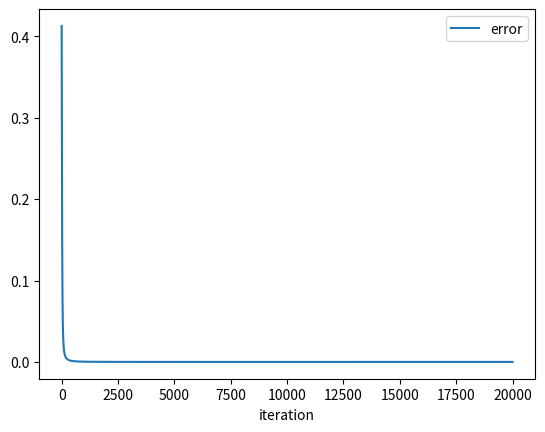

Recreate this plot in Python.
import numpy as np
import matplotlib.pyplot as plt
import pandas as pd

def sigmoid(x):
    y = 1/(1+np.exp(-x))
    return y

inputx = np.array([0.5,0.4,0.3])
outputy = np.array([0.01,0.02,0.97])

size_weight = len(inputx)
thetalayer1 = np.random.randn(size_weight,size_weight)
thetalayer2 = np.random.randn(size_weight,size_weight)


b1 = np.array([[0.35 for i in range(size_weight)]])
b2 = np.array([[0.45 for i in range(size_weight)]])

go_on = True
i = 0
learningrate=0.5
error = []
iteration = []
while go_on:
    iteration.append(i)
    thetalayer1_full = np.concatenate((thetalayer1,b1.T),axis=1)
    Zlayer1 =np.matmul(thetalayer1_full, np.concatenate((inputx,[1])))
    a = sigmoid(Zlayer1)
    thetalayer2_full = np.concatenate((thetalayer2,b2.T),axis=1)
    Zlayer2 = np.matmul(thetalayer2_full, np.concatenate((a,[1])))
    h = sigmoid(Zlayer2)
    stderror = h-outputy
    error.append(1/2*np.sum((stderror)**2))
    i += 1
    if error[i-1] <1e-7 or i >20000:
        go_on = False
    else:
        move2 = np.outer(stderror*h*(1-h),a)
        thetalayer2 = thetalayer2- learningrate * move2
        move1 = np.zeros(size_weight)
        for col_move1 in range(size_weight):
            move1[col_move1] = np.sum(stderror*h*(1-h)*thetalayer2[:,col_move1])

        move1 = np.outer(a*(1-a),move1*inputx)
        thetalayer1 = thetalayer1- learningrate * move1

learningspeed = {'error':error,'iteration':iteration}
lsdf = pd.DataFrame(learningspeed)
lsdf.plot(x='iteration',y='error')

out = h
print(out)


